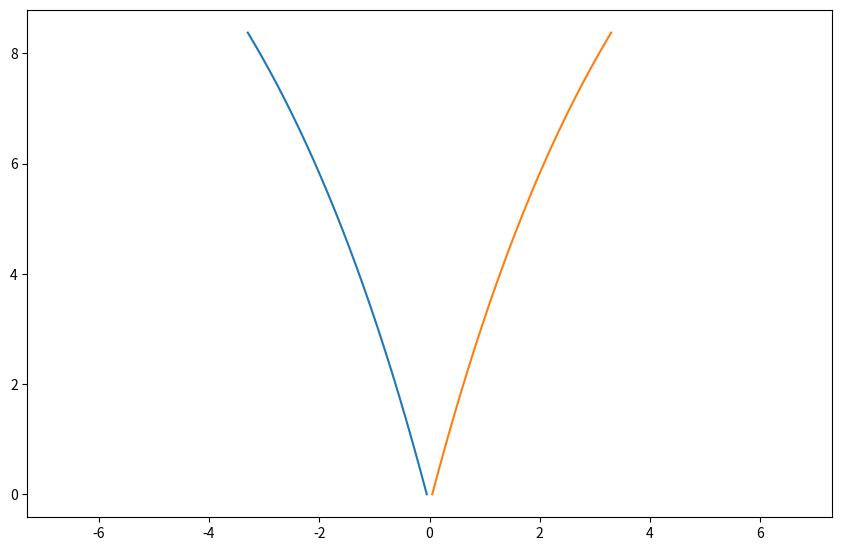

This chart was generated by the following Python code:
import numpy as np
import matplotlib.pyplot as plt

height = 10.0+3.0/8.0
width = 6.0+19.0/32.0
leftover = 2.0
R = 0.1*2.54
plt.rcParams["figure.figsize"] = [height, width]

z21 = -width/2.0
y21 = height - leftover
z11 = -0.05
y11 = 0.0
z1 = np.arange(z21, z11, 0.00001)

c11 = (y21-y11)/(np.exp(R*z21)-np.exp(R*z11))
c21 = (y11*np.exp(R*z21)-y21*np.exp(R*z11))/(np.exp(R*z21)- np.exp(R*z11))

y1 = c11*np.exp(R*z1)+c21

z22 = width/2.0
y22 = height - leftover
z12 = 0.05
y12 = 0.0
z2 = np.arange(z12, z22, 0.00001)

c12 = (y22-y12)/(np.exp(R*z22)-np.exp(R*z12))
c22 = (y12*np.exp(R*z22)-y22*np.exp(R*z12))/(np.exp(R*z22)- np.exp(R*z12))

y2 = c11*np.exp(-R*z2) + c21#-c12*np.exp(-R*z2)-c22


plt.figure(num=None, figsize=(height, width), dpi=100)
plt.plot(z1, y1, z2, y2)
plt.axis('equal')
plt.savefig('vivaldi2.png',dpi=300) 
plt.show()
